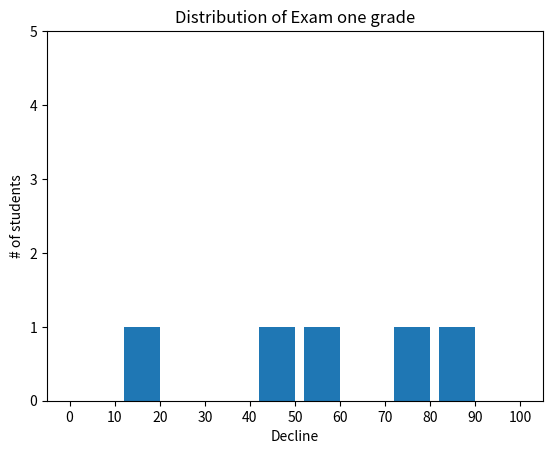

Python code for this plot:
# -*- coding: utf-8 -*-
"""
Created on Wed Apr 26 14:23:46 2017

@author: user
"""
from collections import Counter
from matplotlib import pyplot as plt

grades = [83,95,67,54,23]
decile = lambda grade:grade // 10*10
histogram = Counter(decile(grade) for grade in grades)
plt.bar([x-4 for x in histogram.keys()], histogram.values(),8)
plt.axis([-5,105,0,5]) 
plt.xticks([10*i for i in range(11)])
plt.xlabel("Decline")
plt.ylabel("# of students")
plt.title("Distribution of Exam one grade")
plt.show()

